Run: headless pygame with SDL's dummy video driver; simulated clock (each Clock.tick advances the game by its frame time, no real sleeping); random seed 0; keys injected as events and as key.get_pressed() state; no mouse input.
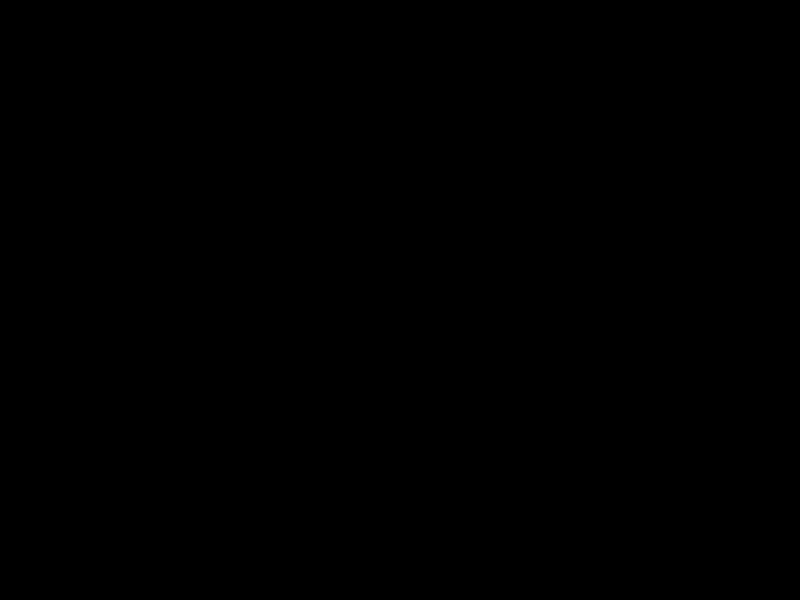
Frame 1 of 4 · flips 1–60 · no input
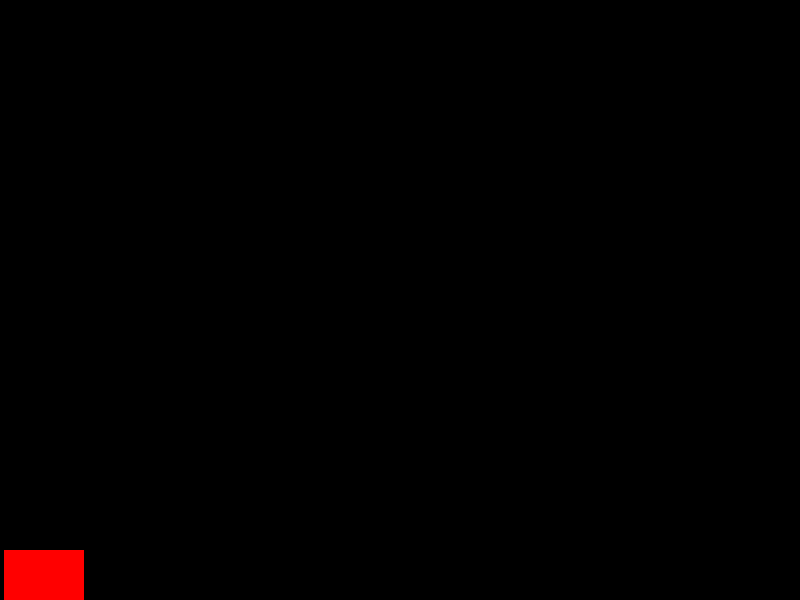
Frame 2 of 4 · flips 61–180 · tapped SPACE, RETURN · held RIGHT (→), D
Frame 3 of 4 · flips 181–300 · held DOWN (↓), S · screen unchanged from frame 2, image omitted
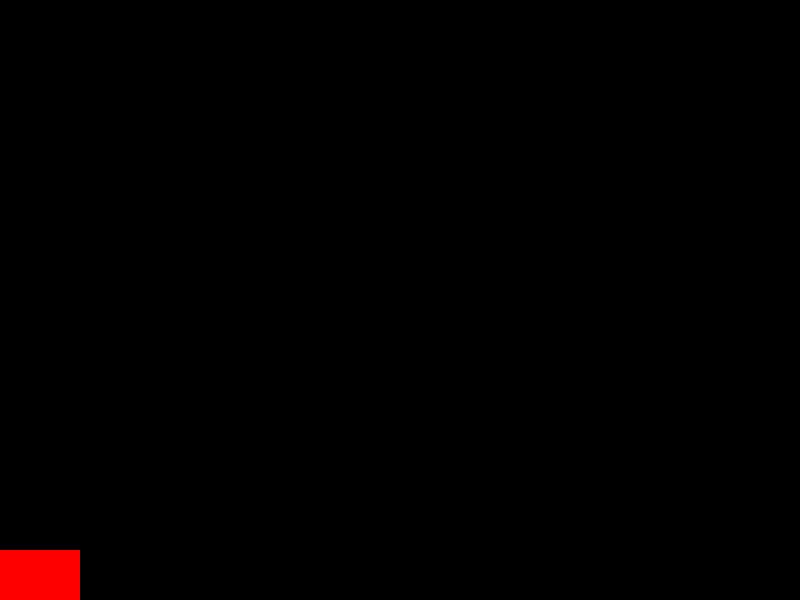
Frame 4 of 4 · flips 301–420 · held LEFT (←), A, UP (↑), W

The pygame program that drew these frames:

import pygame
import sys
from pygame.locals import *
# init
pygame.init()
dp = pygame.display.set_mode((800, 600))
pygame.display.set_caption('hello')
error = 0
RED = (255, 0, 0)
rect1 = pygame.Rect(0, 550, 80, 50)
clk = pygame.time.Clock()
pygame.key.set_repeat(1, 10)
speed = 0
# main loop
while not error:
    clk.tick(60)
    for ev in pygame.event.get():
        dp.fill((0, 0, 0))
        # key move the rect1
        if ev.type == pygame.KEYDOWN:
            speed += 1
            if ev.key == K_d:
                rect1.right += speed
                rect1.left += speed
            if ev.key == K_a:
                rect1.right -= speed
                rect1.left -= speed
        if ev.type == pygame.KEYUP:
            speed = 0
        if rect1.left < 0:
            rect1.left = 0
            rect1.right = 80
        if rect1.right > 800:
            rect1.left = 730
            rect1.right = 800

        # draw rect1
        pygame.draw.rect(dp, RED, rect1)

        # quit
        if ev.type == QUIT:
            pygame.quit()
            sys.exit()
    pygame.display.update()
